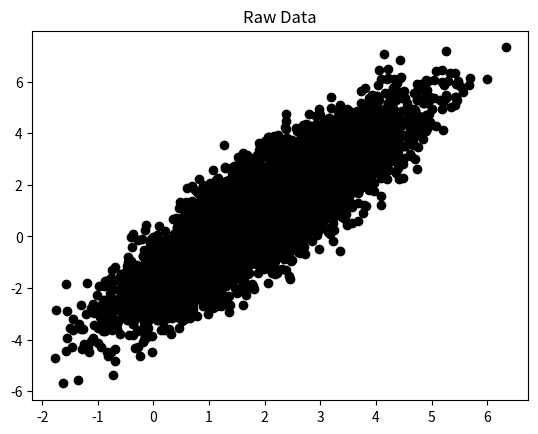
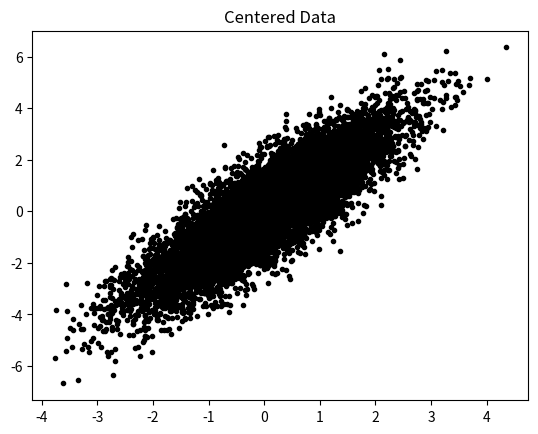
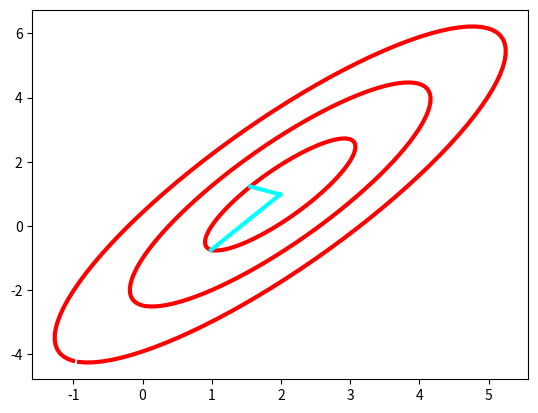

Source code (Python) for these figures, in order:
"""PCA Visualization with Confidence Ellipses.

This code generates and analyzes a 2D rotated Gaussian point cloud using PCA.
It demonstrates how PCA recovers the principal directions and variance of the data,
visualizing them along with 1-, 2-, and 3-standard deviation confidence ellipses.

The data is generated by:
1. Creating points with specified variances along principal axes
2. Rotating the points by π/3 radians
3. Translating to a specified center
"""

import matplotlib.pyplot as plt
import numpy as np

# Generate synthetic data
xC = np.array([2, 1])      # Center point for the cloud
sig = np.array([2, 0.5])   # Standard deviations along principal axes
theta = np.pi/3            # Rotation angle
R = np.array([[np.cos(theta), -np.sin(theta)],    # 2D rotation matrix
             [np.sin(theta), np.cos(theta)]])

# Create rotated and translated point cloud
nPoints = 10000
X = R @ np.diag(sig) @ np.random.randn(2,nPoints) + np.diag(xC) @ np.ones((2,nPoints))

# Plot raw data
plt.scatter(X[0,:], X[1,:], color='k')
plt.title('Raw Data')
plt.show()

# Center the data
Xavg = np.mean(X, axis=1)  # Compute centroid
B = X - Xavg[:, np.newaxis]  # Center the data

plt.plot(B[0,:],B[1,:], '.', color='k')
plt.title('Centered Data')
plt.show()

# Perform SVD for PCA
# Normalize by sqrt(nPoints) to get standard deviations as singular values
U, S, VT = np.linalg.svd(B/np.sqrt(nPoints), full_matrices=False)

print(U, R) # Notice how they are very similar 
print(S) # Sigma values recovered from the S matix

# Generate points for confidence ellipses
theta = 2 * np.pi * np.arange(0, 1, 0.01)
Xstd = U @ np.diag(S) @ np.array([np.cos(theta), np.sin(theta)])

# Plot confidence ellipses at 1, 2, and 3 standard deviations
plt.plot(Xavg[0] + Xstd[0,:], Xavg[1] + Xstd[1,:], '-', color='r', linewidth=3)
plt.plot(Xavg[0] + 2*Xstd[0,:], Xavg[1] + 2*Xstd[1,:], '-', color='r', linewidth=3)
plt.plot(Xavg[0] + 3*Xstd[0,:], Xavg[1] + 3*Xstd[1,:], '-', color='r', linewidth=3)

# Plot principal components
plt.plot(np.array([Xavg[0], Xavg[0]+U[0,0]*S[0]]),
        np.array([Xavg[1], Xavg[1]+U[1,0]*S[0]]), '-', color='cyan', linewidth=3)
plt.plot(np.array([Xavg[0], Xavg[0]+U[0,1]*S[1]]),
        np.array([Xavg[1], Xavg[1]+U[1,1]*S[1]]), '-', color='cyan', linewidth=3)

plt.show()
